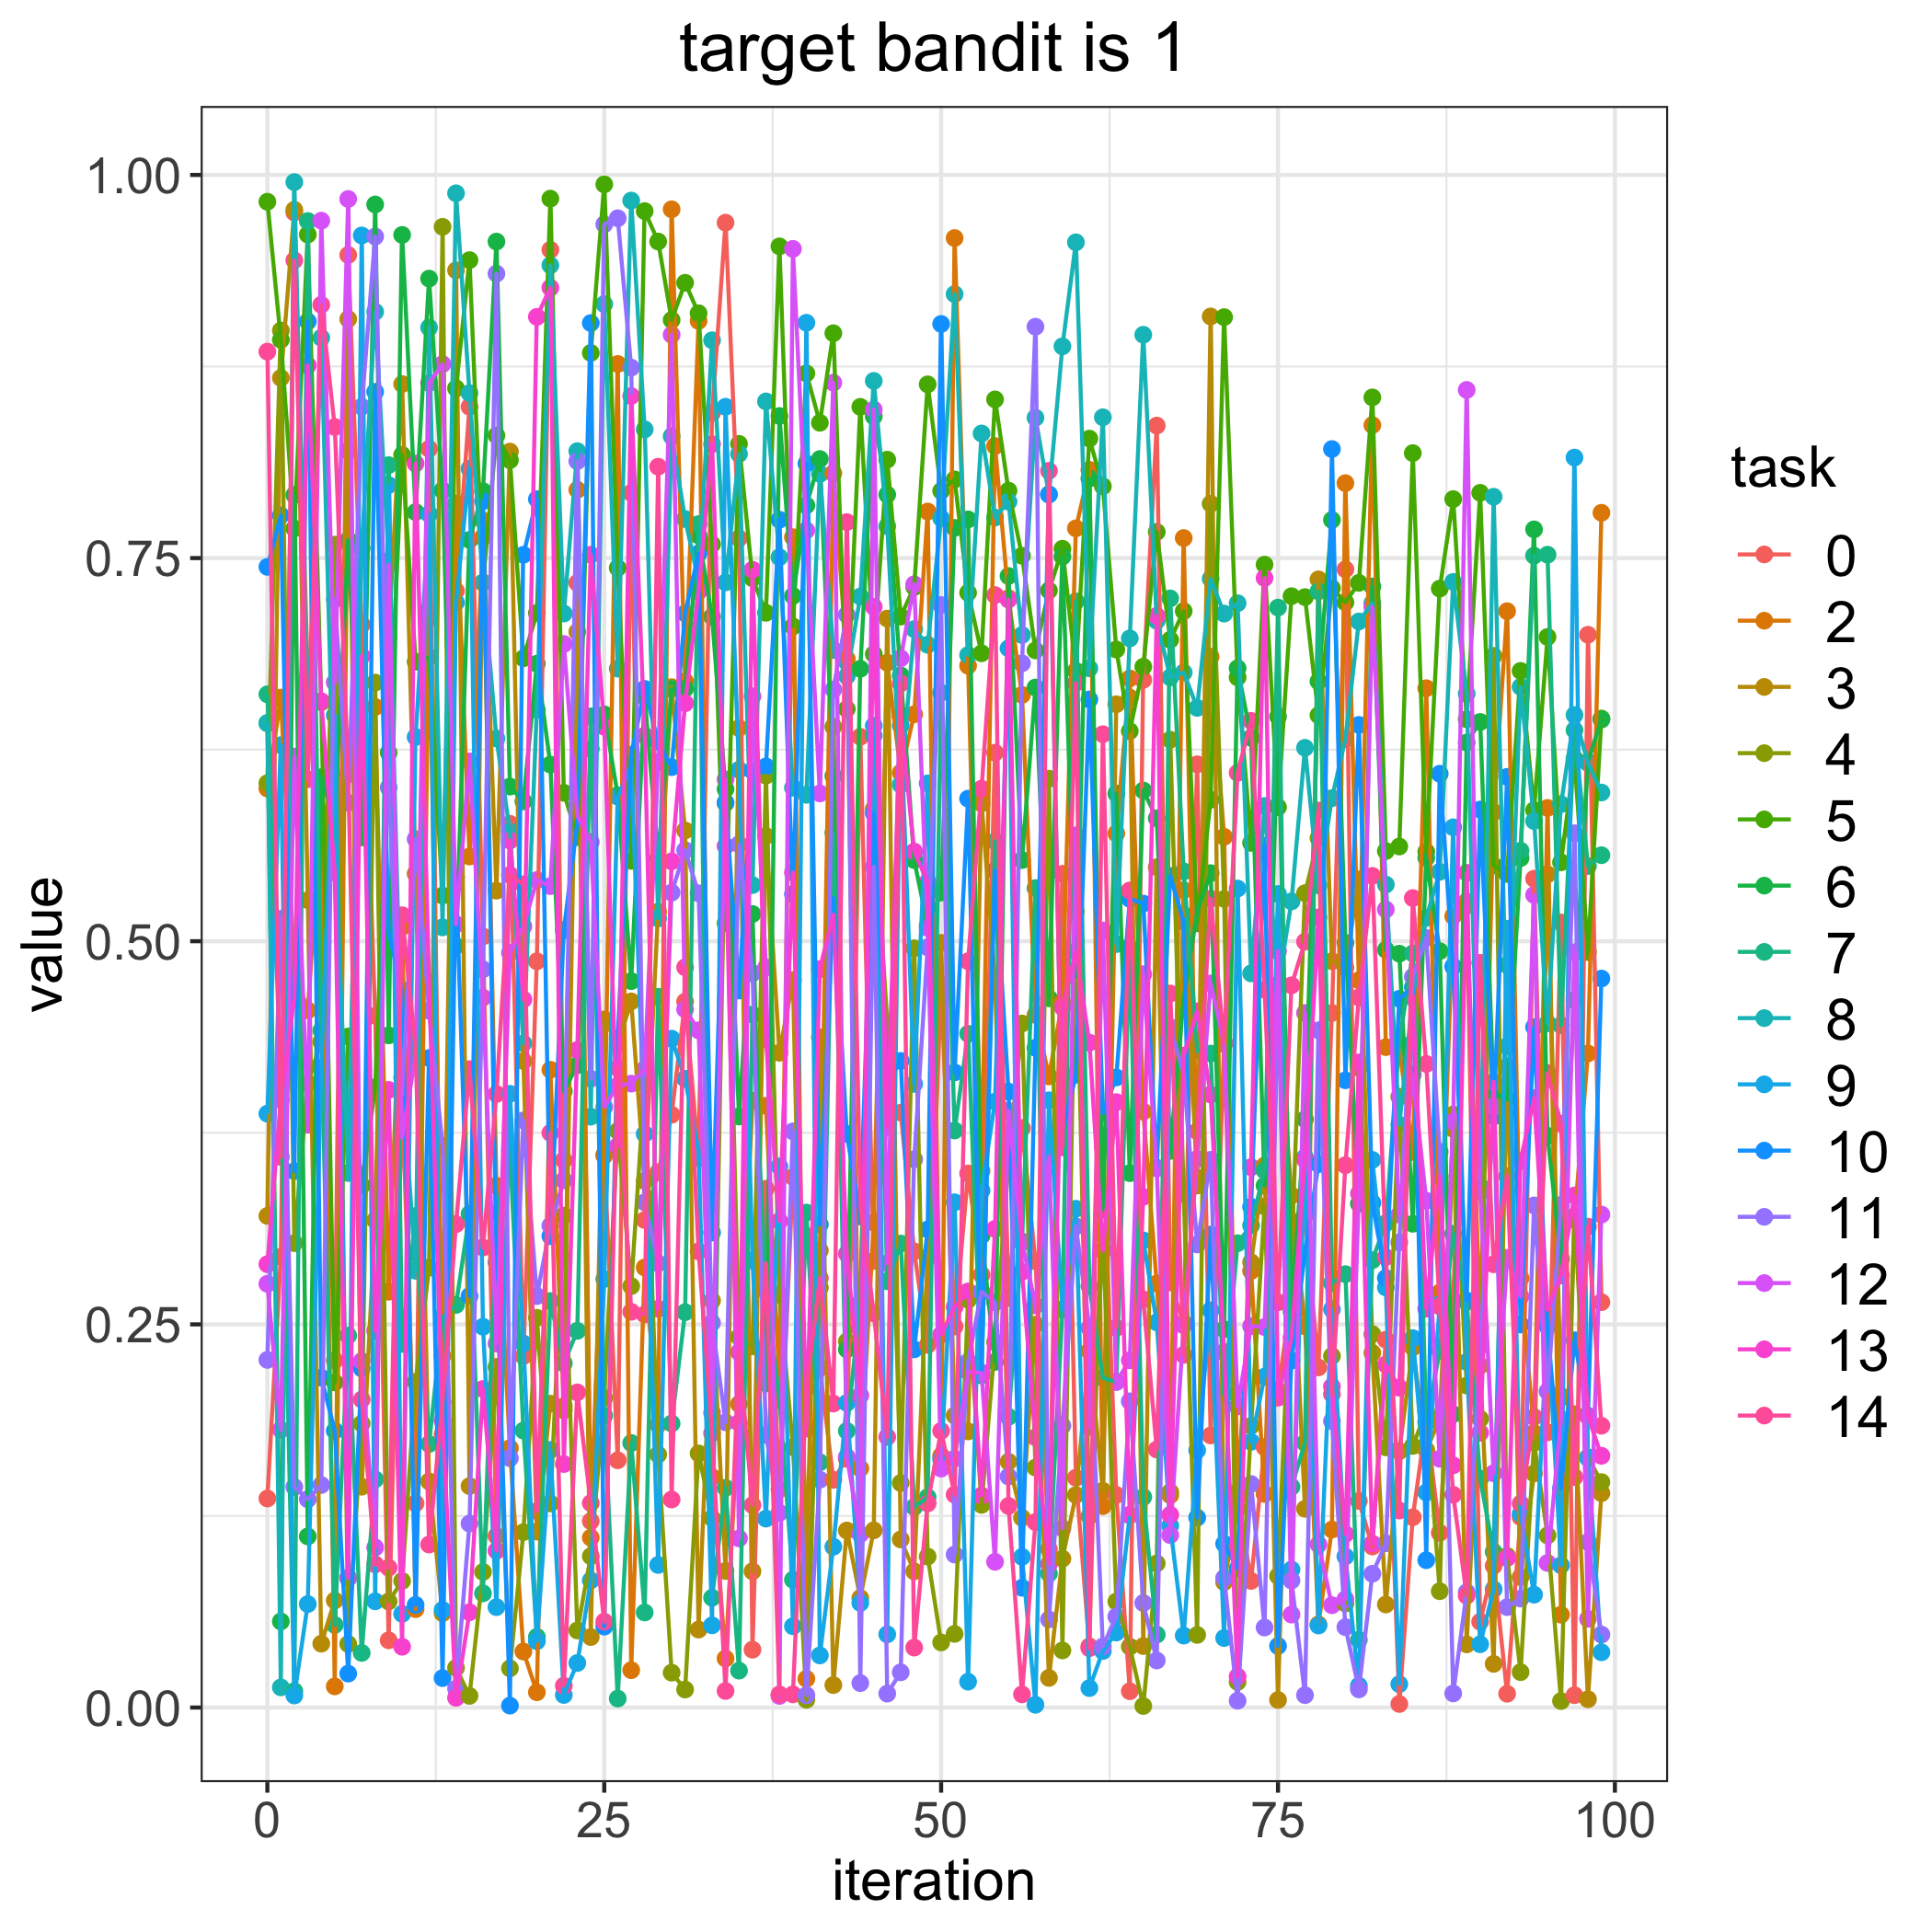

The table this chart was drawn from, first rows:
, 0, 2, 3, 4, 5, 6, 7, 8, 9, 10, 11, 12, 13, 14
0, 0.1364, 0.5997, 0.3208, 0.6031, 0.9825, 0.6422, 0.6611, 0.6424, 0.3875, 0.7443, 0.2268, 0.2765, 0.2893, 0.8847
1, 0.2941, 0.659, 0.8675, 0.8985, 0.8924, 0.05618, 0.4054, 0.01316, 0.6279, 0.7778, 0.5146, 0.1813, 0.3966, 0.3593
2, 0.9755, 0.4808, 0.9772, 0.303, 0.7693, 0.7912, 0.01073, 0.9953, 0.007864, 0.35, 0.1439, 0.6205, 0.4627, 0.9443
3, 0.673, 0.4549, 0.5268, 0.4074, 0.9611, 0.1117, 0.9699, 0.632, 0.06752, 0.9044, 0.1359, 0.3803, 0.8757, 0.6057
4, 0.5146, 0.5839, 0.04167, 0.4344, 0.656, 0.607, 0.4418, 0.8937, 0.4173, 0.2152, 0.1452, 0.9701, 0.6566, 0.9153
5, 0.2265, 0.0138, 0.06984, 0.7588, 0.2121, 0.5786, 0.0539, 0.5672, 0.6474, 0.1806, 0.7231, 0.6689, 0.5448, 0.8355
6, 0.9478, 0.82, 0.906, 0.04148, 0.4378, 0.7618, 0.2427, 0.3488, 0.08439, 0.02213, 0.5904, 0.9843, 0.0847, 0.6089
7, 0.7066, 0.6036, 0.1441, 0.1853, 0.3406, 0.5677, 0.03565, 0.7564, 0.9605, 0.2212, 0.8487, 0.226, 0.686, 0.201
8, 0.4514, 0.6529, 0.3179, 0.6688, 0.4048, 0.9807, 0.1489, 0.9107, 0.06931, 0.8585, 0.9598, 0.1044, 0.2459, 0.09343
9, 0.04387, 0.2713, 0.6992, 0.0692, 0.623, 0.4386, 0.8106, 0.7483, 0.7976, 0.5056, 0.6003, 0.7458, 0.403, 0.09124
10, 0.3993, 0.5093, 0.8635, 0.08259, 0.8173, 0.9609, 0.2372, 0.411, 0.06114, 0.4681, 0.4001, 0.3718, 0.03966, 0.517
11, 0.1332, 0.06419, 0.544, 0.2125, 0.6824, 0.78, 0.3207, 0.285, 0.6332, 0.06697, 0.5667, 0.4255, 0.8117, 0.4298
12, 0.8213, 0.7109, 0.1475, 0.287, 0.6853, 0.9324, 0.1719, 0.9004, 0.7787, 0.4238, 0.4546, 0.8642, 0.4729, 0.1064
13, 0.1783, 0.2294, 0.06158, 0.9662, 0.5298, 0.7941, 0.2549, 0.509, 0.0637, 0.01921, 0.3664, 0.8766, 0.1871, 0.1992
14, 0.7285, 0.7855, 0.9378, 0.02588, 0.8608, 0.4969, 0.2627, 0.988, 0.721, 0.5418, 0.01233, 0.511, 0.006344, 0.3154
15, 0.8487, 0.5553, 0.1445, 0.007602, 0.9444, 0.7618, 0.3221, 0.8576, 0.8083, 0.2685, 0.12, 0.6173, 0.06216, 0.4165
16, 0.5031, 0.7637, 0.7746, 0.08847, 0.734, 0.7936, 0.07451, 0.734, 0.2485, 0.7871, 0.4817, 0.4632, 0.2079, 0.3002
17, 0.1119, 0.3405, 0.533, 0.2223, 0.83, 0.9565, 0.3222, 0.6323, 0.06551, 0.2905, 0.9356, 0.2375, 0.1023, 0.4003
18, 0.5766, 0.1693, 0.8195, 0.02556, 0.8139, 0.6009, 0.3641, 0.5716, 0.4004, 0.001251, 0.1627, 0.4924, 0.5657, 0.5433
19, 0.2293, 0.03655, 0.4218, 0.1144, 0.6846, 0.5912, 0.1807, 0.4334, 0.2375, 0.7521, 0.3831, 0.5097, 0.462, 0.5371
20, 0.4869, 0.009958, 0.1148, 0.2543, 0.7142, 0.6811, 0.04611, 0.651, 0.04322, 0.7884, 0.2685, 0.5399, 0.9074, 0.1281
21, 0.9511, 0.4161, 0.1983, 0.1332, 0.9845, 0.6153, 0.2652, 0.9411, 0.1681, 0.3076, 0.3144, 0.5359, 0.9264, 0.3749
22, 0.3571, 0.1966, 0.1939, 0.321, 0.5968, 0.4021, 0.2246, 0.7138, 0.008202, 0.5073, 0.344, 0.6939, 0.1589, 0.01422
23, 0.7338, 0.7945, 0.7019, 0.05028, 0.568, 0.4191, 0.2458, 0.8198, 0.02906, 0.5769, 0.8132, 0.582, 0.429, 0.2056
24, 0.1216, 0.1108, 0.046, 0.09872, 0.8838, 0.6255, 0.6468, 0.3855, 0.08296, 0.9034, 0.4102, 0.5647, 0.7522, 0.1334
25, 0.3601, 0.3607, 0.449, 0.202, 0.9938, 0.648, 0.1904, 0.9157, 0.2796, 0.0528, 0.9678, 0.3918, 0.6399, 0.05605
26, 0.1613, 0.8766, 0.433, 0.3762, 0.7436, 0.5953, 0.005844, 0.6779, 0.5944, 0.4368, 0.9717, 0.4057, 0.3664, 0.4173
27, 0.7925, 0.02437, 0.4607, 0.2749, 0.5525, 0.474, 0.1726, 0.9833, 0.6145, 0.6217, 0.8743, 0.4071, 0.8558, 0.2582
28, 0.3181, 0.2871, 0.3435, 0.4072, 0.9764, 0.6594, 0.06203, 0.834, 0.3742, 0.6646, 0.3297, 0.4164, 0.6341, 0.2565
29, 0.3492, 0.1846, 0.5193, 0.1651, 0.9565, 0.5541, 0.4638, 0.5149, 0.09303, 0.6299, 0.2898, 0.6172, 0.2602, 0.8096
30, 0.3868, 0.9776, 0.6658, 0.02276, 0.9053, 0.6646, 0.1853, 0.8295, 0.4364, 0.6136, 0.5318, 0.8957, 0.5521, 0.1358
31, 0.4606, 0.6696, 0.5723, 0.01176, 0.9296, 0.6648, 0.258, 0.7755, 0.4103, 0.714, 0.5594, 0.4555, 0.6553, 0.483
32, 0.3584, 0.9047, 0.05086, 0.1658, 0.9097, 0.7648, 0.7722, 0.7349, 0.3629, 0.753, 0.5313, 0.4419, 0.7282, 0.2976
33, 0.8447, 0.1504, 0.2655, 0.1236, 0.759, 0.7118, 0.07164, 0.8921, 0.05363, 0.3099, 0.251, 0.1924, 0.8243, 0.179
34, 0.9688, 0.032, 0.08907, 0.59, 0.5117, 0.5992, 0.1433, 0.7341, 0.8487, 0.5906, 0.1861, 0.6056, 0.5621, 0.01081
35, 0.7629, 0.198, 0.6391, 0.2418, 0.8245, 0.3856, 0.02408, 0.8179, 0.6118, 0.4679, 0.5633, 0.1104, 0.1858, 0.2318
36, 0.03776, 0.396, 0.08889, 0.2357, 0.7368, 0.5178, 0.4522, 0.5367, 0.2915, 0.6112, 0.4791, 0.6598, 0.7424, 0.1321
37, 0.3385, 0.3926, 0.5686, 0.608, 0.7143, 0.2115, 0.2719, 0.8522, 0.1233, 0.6141, 0.1779, 0.4828, 0.436, 0.2898
38, 0.1423, 0.2111, 0.4272, 0.2693, 0.9534, 0.8427, 0.2006, 0.7506, 0.3531, 0.775, 0.1271, 0.007577, 0.3174, 0.008578
39, 0.3461, 0.7636, 0.4747, 0.1699, 0.7054, 0.7253, 0.08337, 0.6001, 0.05303, 0.5307, 0.3759, 0.9518, 0.5448, 0.008598
40, 0.3078, 0.01876, 0.08833, 0.005061, 0.8705, 0.7844, 0.323, 0.5955, 0.9035, 0.8117, 0.008023, 0.7681, 0.182, 0.2081
41, 0.2216, 0.2982, 0.4373, 0.2739, 0.8383, 0.8146, 0.16, 0.8049, 0.034, 0.3152, 0.1487, 0.5964, 0.4818, 0.28
42, 0.1486, 0.8053, 0.01466, 0.64, 0.8967, 0.6079, 0.5708, 0.69, 0.1049, 0.5281, 0.6643, 0.8645, 0.5173, 0.1983
43, 0.1623, 0.6843, 0.1155, 0.2389, 0.6515, 0.2337, 0.1805, 0.673, 0.1987, 0.3743, 0.7131, 0.1635, 0.2961, 0.7735
44, 0.6334, 0.156, 0.07147, 0.2612, 0.8487, 0.6778, 0.2641, 0.7249, 0.06827, 0.3204, 0.01594, 0.1132, 0.2037, 0.3269
45, 0.2914, 0.3165, 0.1156, 0.5863, 0.6873, 0.8425, 0.6341, 0.8656, 0.6406, 0.5835, 0.5485, 0.8469, 0.7182, 0.2572
46, 0.3849, 0.6817, 0.7105, 0.4466, 0.8142, 0.7914, 0.2781, 0.7708, 0.04776, 0.4084, 0.009084, 0.2899, 0.3791, 0.1766
47, 0.3882, 0.61, 0.1097, 0.1465, 0.7118, 0.6735, 0.3027, 0.6022, 0.6408, 0.4219, 0.023, 0.6846, 0.6467, 0.6682
48, 0.2976, 0.6481, 0.08883, 0.4954, 0.7311, 0.553, 0.1308, 0.7036, 0.4069, 0.2337, 0.3577, 0.7329, 0.5585, 0.03913
49, 0.2366, 0.7804, 0.2938, 0.09852, 0.8634, 0.51, 0.1373, 0.6934, 0.603, 0.3119, 0.496, 0.5087, 0.5386, 0.1332
50, 0.4719, 0.1642, 0.4989, 0.04247, 0.7938, 0.5318, 0.6621, 0.776, 0.1619, 0.9028, 0.7194, 0.1559, 0.2433, 0.1805
51, 0.2486, 0.9588, 0.1905, 0.04806, 0.8013, 0.7697, 0.3765, 0.9222, 0.3297, 0.4144, 0.09983, 0.1624, 0.2614, 0.1389
52, 0.3485, 0.6798, 0.1802, 0.266, 0.7274, 0.7752, 0.4396, 0.6867, 0.01687, 0.593, 0.2256, 0.219, 0.2715, 0.4869
53, 0.2824, 0.3501, 0.5899, 0.1323, 0.6879, 0.3078, 0.2167, 0.8313, 0.3373, 0.2185, 0.2713, 0.2182, 0.1383, 0.5995
54, 0.623, 0.8231, 0.4761, 0.2384, 0.8535, 0.2255, 0.5652, 0.7764, 0.3953, 0.5461, 0.2644, 0.09508, 0.3123, 0.7258
55, 0.2672, 0.7239, 0.1604, 0.355, 0.794, 0.7383, 0.1897, 0.7868, 0.6911, 0.4019, 0.1507, 0.3894, 0.7229, 0.1315
56, 0.3781, 0.6607, 0.1238, 0.4463, 0.7515, 0.553, 0.3035, 0.6998, 0.09832, 0.07815, 0.6813, 0.3042, 0.2843, 0.008597
57, 0.2912, 0.4519, 0.2498, 0.1565, 0.6898, 0.6656, 0.5347, 0.8416, 0.001813, 0.4305, 0.901, 0.2623, 0.1764, 0.121
58, 0.1033, 0.4118, 0.01935, 0.6061, 0.7289, 0.4628, 0.08742, 0.7914, 0.3962, 0.7916, 0.0575, 0.3593, 0.09361, 0.8069
59, 0.544, 0.4602, 0.09712, 0.03726, 0.7561, 0.751, 0.2597, 0.8882, 0.2598, 0.3752, 0.1839, 0.117, 0.457, 0.3655
... 40 more rows
